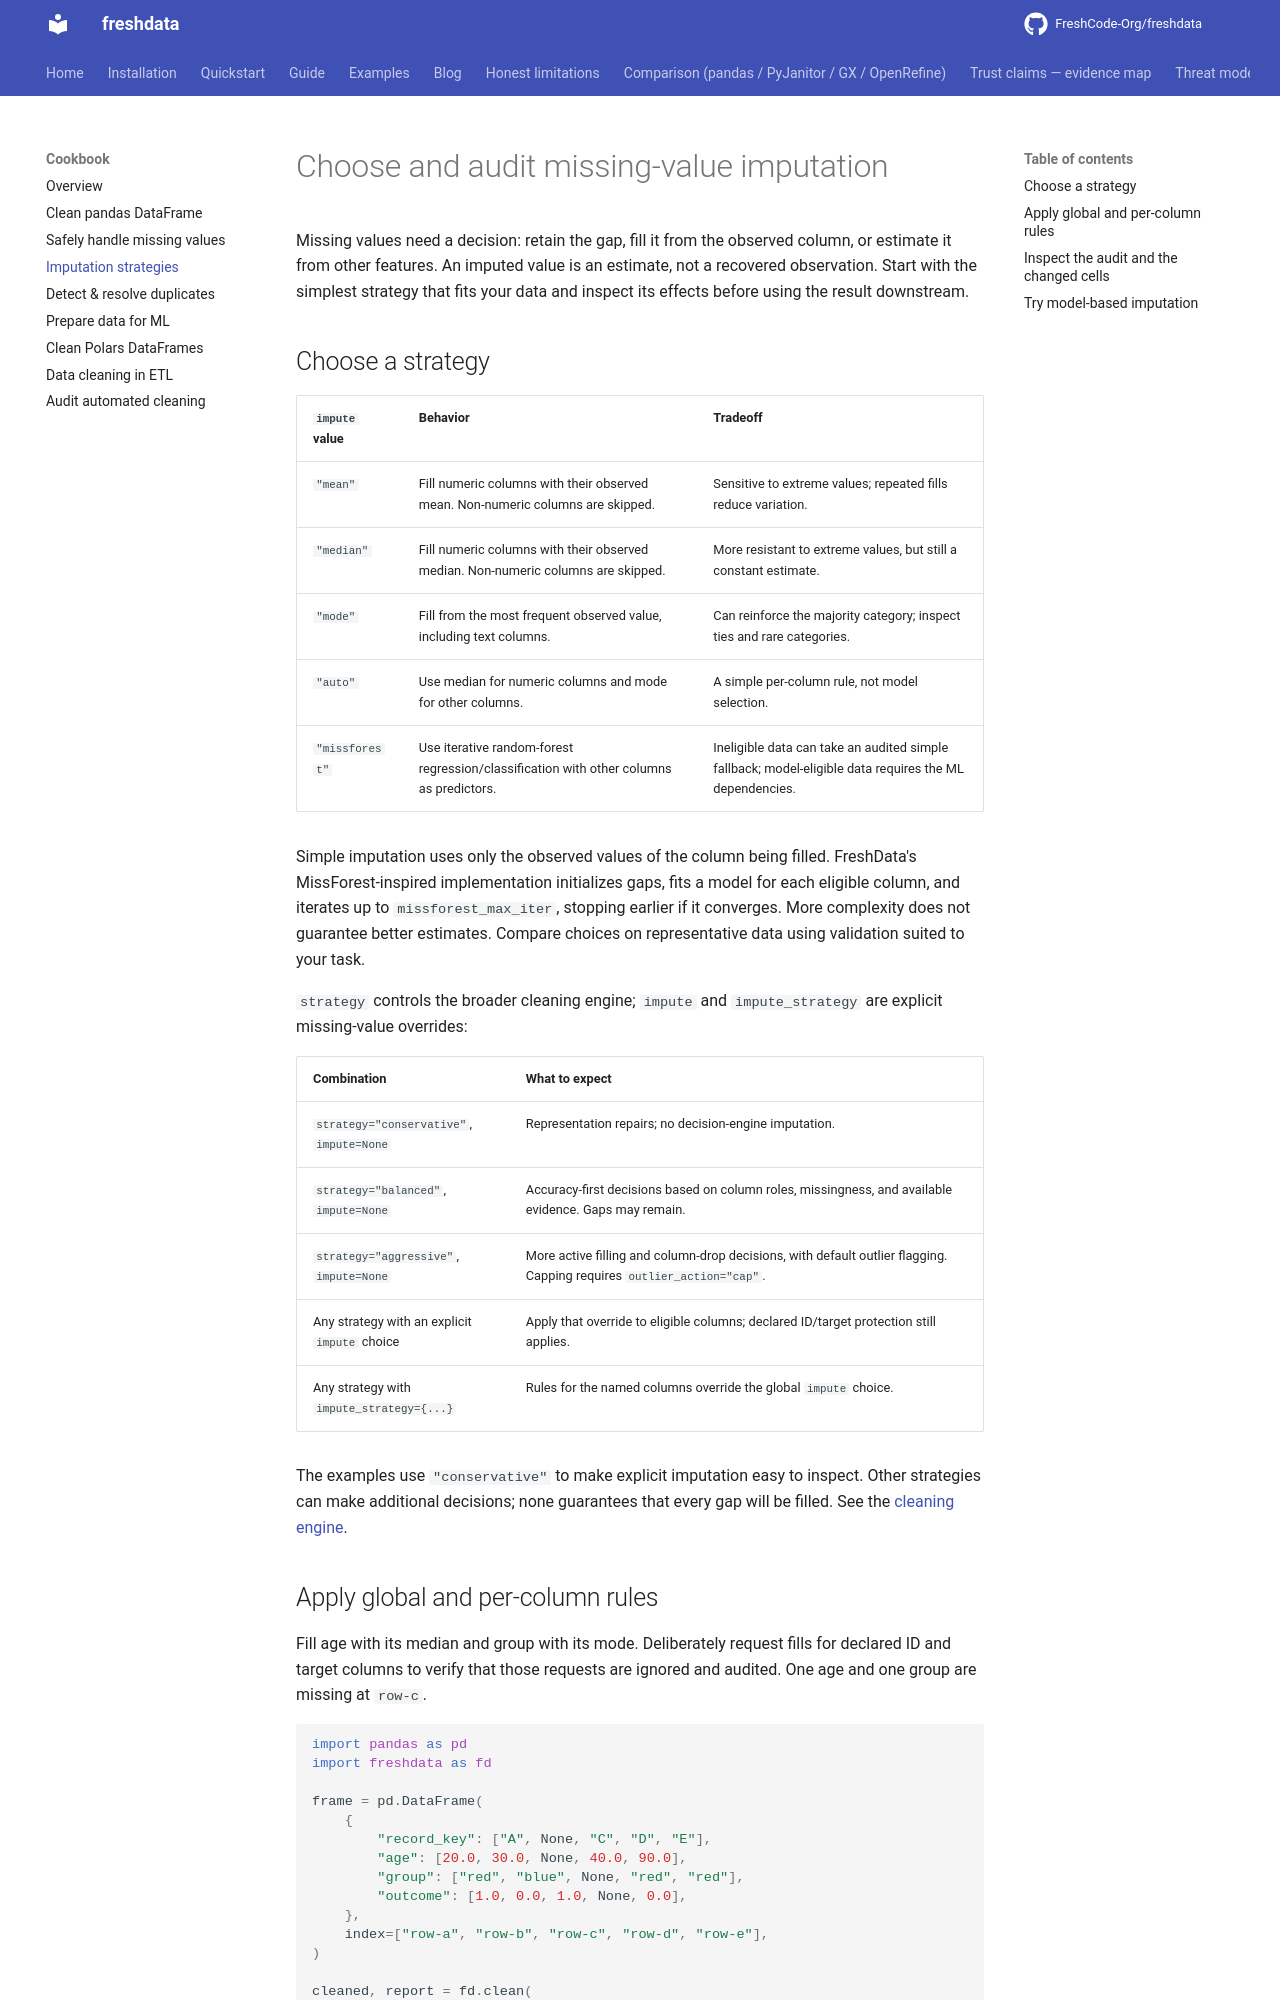

repository: FreshCode-Org/freshdata · page: cookbook/imputation-strategies-guide/index.html · generator: mkdocs

---
title: Choose and audit missing-value imputation
description: Compare simple and MissForest imputation, configure column rules, protect declared roles, and inspect actual repairs.
---

# Choose and audit missing-value imputation

Missing values need a decision: retain the gap, fill it from the observed
column, or estimate it from other features. An imputed value is an estimate,
not a recovered observation. Start with the simplest strategy that fits your
data and inspect its effects before using the result downstream.

## Choose a strategy

| `impute` value | Behavior | Tradeoff |
| --- | --- | --- |
| `"mean"` | Fill numeric columns with their observed mean. Non-numeric columns are skipped. | Sensitive to extreme values; repeated fills reduce variation. |
| `"median"` | Fill numeric columns with their observed median. Non-numeric columns are skipped. | More resistant to extreme values, but still a constant estimate. |
| `"mode"` | Fill from the most frequent observed value, including text columns. | Can reinforce the majority category; inspect ties and rare categories. |
| `"auto"` | Use median for numeric columns and mode for other columns. | A simple per-column rule, not model selection. |
| `"missforest"` | Use iterative random-forest regression/classification with other columns as predictors. | Ineligible data can take an audited simple fallback; model-eligible data requires the ML dependencies. |

Simple imputation uses only the observed values of the column being filled.
FreshData's MissForest-inspired implementation initializes gaps, fits a model
for each eligible column, and iterates up to `missforest_max_iter`, stopping
earlier if it converges. More complexity does not guarantee better estimates.
Compare choices on representative data using validation suited to your task.

`strategy` controls the broader cleaning engine; `impute` and `impute_strategy`
are explicit missing-value overrides:

| Combination | What to expect |
| --- | --- |
| `strategy="conservative"`, `impute=None` | Representation repairs; no decision-engine imputation. |
| `strategy="balanced"`, `impute=None` | Accuracy-first decisions based on column roles, missingness, and available evidence. Gaps may remain. |
| `strategy="aggressive"`, `impute=None` | More active filling and column-drop decisions, with default outlier flagging. Capping requires `outlier_action="cap"`. |
| Any strategy with an explicit `impute` choice | Apply that override to eligible columns; declared ID/target protection still applies. |
| Any strategy with `impute_strategy={...}` | Rules for the named columns override the global `impute` choice. |

The examples use `"conservative"` to make explicit imputation easy to inspect.
Other strategies can make additional decisions; none guarantees that every
gap will be filled. See the [cleaning engine](../cleaning-engine.md).
